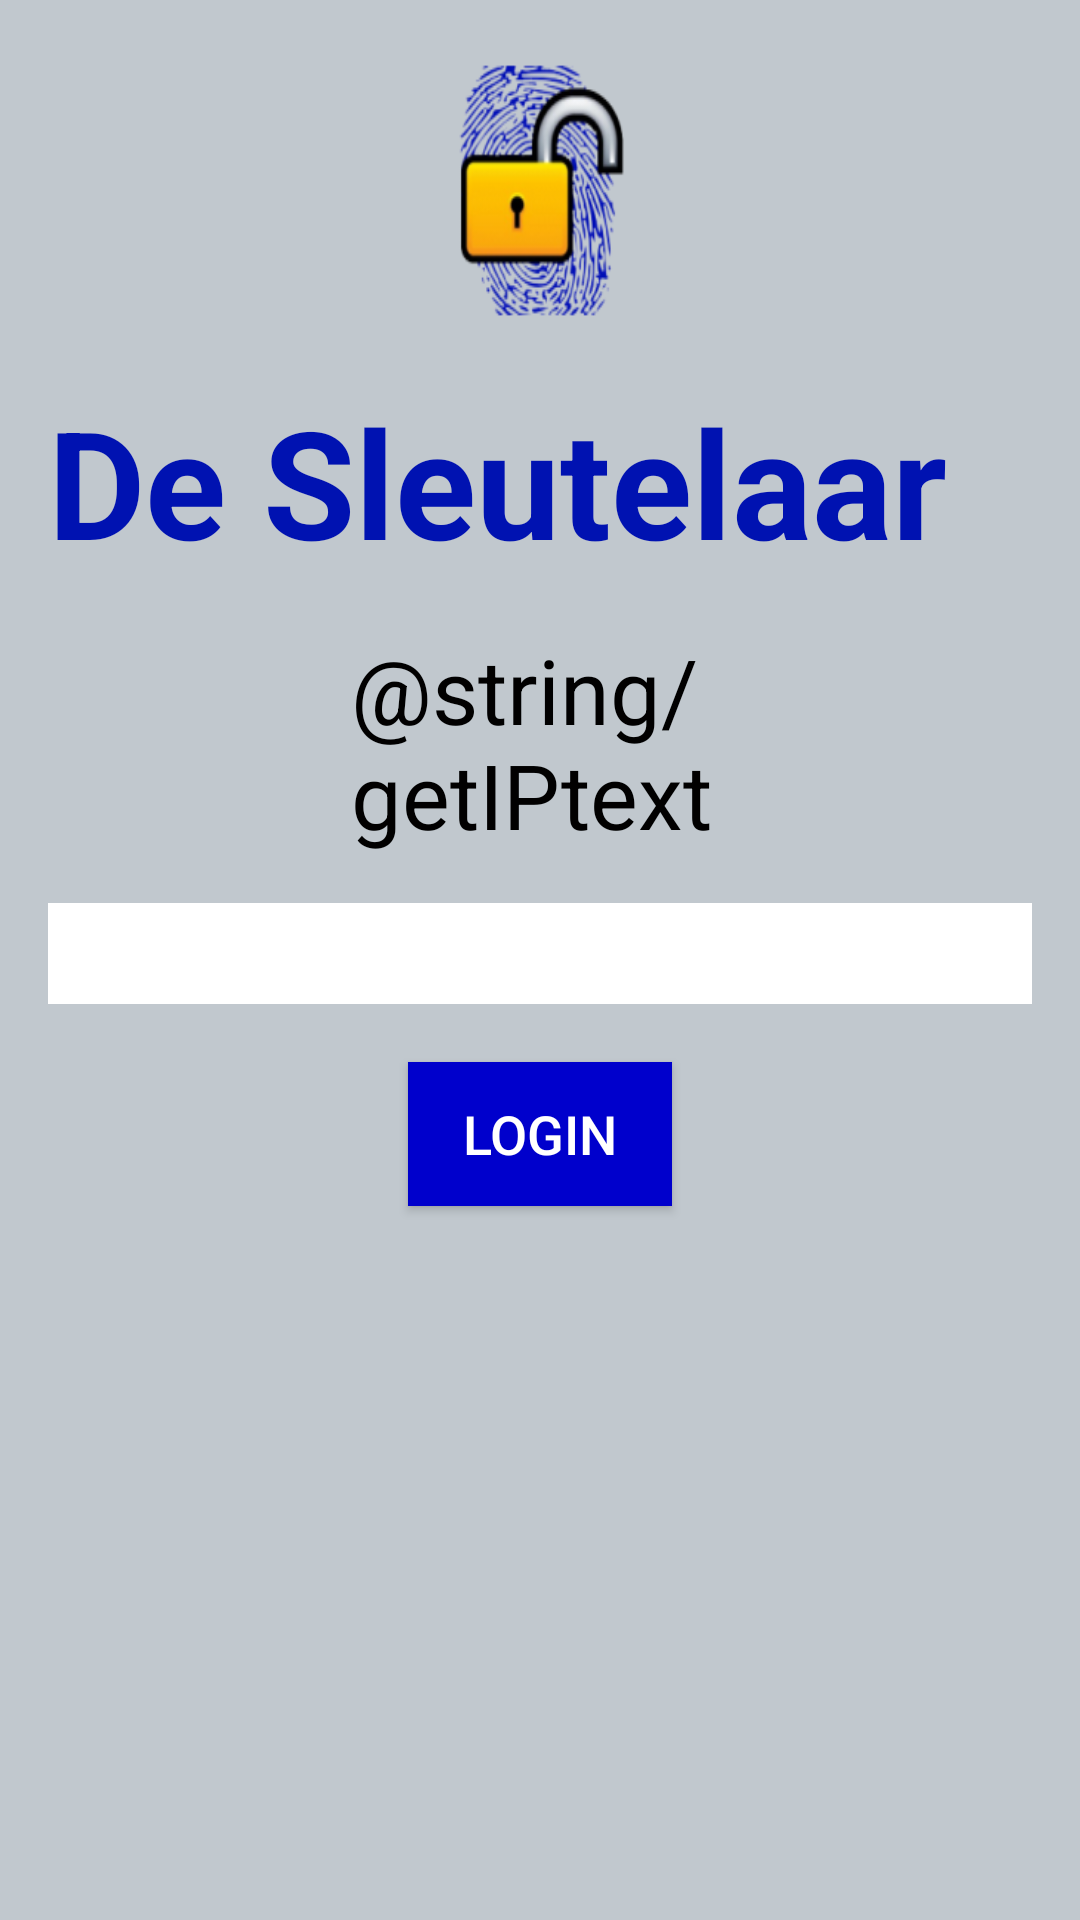

Android layout source for this screen:
<!-- AndroidManifest.xml: application theme AppTheme -->
<!-- res/layout/activity_ip.xml -->
<?xml version="1.0" encoding="utf-8"?>
<LinearLayout xmlns:android="http://schemas.android.com/apk/res/android"
    android:layout_width="fill_parent"
    android:layout_height="fill_parent"
    android:background="#c1c8ce"
    android:orientation="vertical">

    <LinearLayout
        android:layout_width="fill_parent"
        android:layout_height="fill_parent"
        android:background="#c1c8ce"
        android:gravity="center"
        android:orientation="vertical">

        <LinearLayout
            android:layout_width="fill_parent"
            android:layout_height="fill_parent"
            android:layout_margin="8dp"
            android:orientation="vertical"
            android:weightSum="1">

            <ImageView
                android:id="@+id/imageView2"
                android:layout_width="71dp"
                android:layout_height="95dp"
                android:layout_gravity="center"
                android:layout_margin="8dp"
                android:background="@mipmap/sleutelaar_logo" />

            <TextView
                android:id="@+id/loginScreen"
                android:layout_width="309dp"
                android:layout_height="wrap_content"
                android:layout_margin="8dp"
                android:text="De Sleutelaar"
                android:textColor="#0012b1"
                android:textSize="50dp"
                android:textStyle="bold" />

            <TextView
                android:id="@+id/ipTextView"
                android:layout_width="126dp"
                android:layout_height="wrap_content"
                android:layout_gravity="center_horizontal"
                android:layout_margin="8dp"
                android:background="#c1c8ce"
                android:text="@string/getIPtext"
                android:textColor="#010000"
                android:textSize="30dp" />

            <EditText
                android:id="@+id/ipTextEdit"
                android:layout_width="match_parent"
                android:layout_height="wrap_content"
                android:layout_gravity="center"
                android:layout_margin="8dp"
                android:background="#FFF"
                android:textSize="25dp" />

            <LinearLayout
                android:layout_width="match_parent"
                android:layout_height="wrap_content"
                android:layout_gravity="center_horizontal"
                android:orientation="vertical"
                android:paddingBottom="5px"
                android:paddingTop="5px"></LinearLayout>

            <LinearLayout
                android:layout_width="match_parent"
                android:layout_height="wrap_content"
                android:layout_gravity="center_horizontal"
                android:orientation="vertical"></LinearLayout>

            <Button
                android:id="@+id/loginButton"
                android:layout_width="wrap_content"
                android:layout_height="wrap_content"
                android:layout_gravity="center"
                android:layout_margin="8dp"
                android:background="#0000cc"
                android:onClick="checkConnection"
                android:text="Login"
                android:textColor="#ffffffff"
                android:textSize="18dp" />

            <TextView
                android:id="@+id/loginArea"
                android:layout_width="309dp"
                android:layout_height="wrap_content"
                android:layout_margin="8dp"
                android:text="De Sleutelaar"
                android:textColor="#0012b1"
                android:textSize="50dp"
                android:textStyle="bold"
                android:visibility="invisible" />

        </LinearLayout>
    </LinearLayout>

</LinearLayout>
<!-- resources referenced by this layout -->
<resources>
  <!-- mipmap sleutelaar_logo: png bitmap (mipmap-hdpi, 9854 bytes) -->
  <style name="AppTheme" parent="Theme.AppCompat.Light.DarkActionBar">
  
          
      </style>
</resources>
